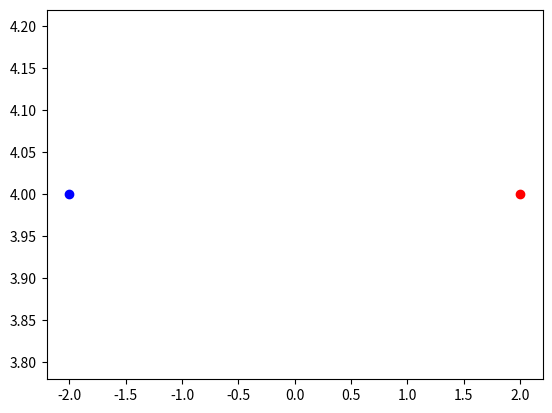

Reproduce this figure in Python.
# 180 Degree

import matplotlib.pyplot as plt
x = 2+4j
plt.scatter(x.real, x.imag, color='red')
plt.scatter(-1*x.real, 1*x.imag, color='blue')
plt.show()